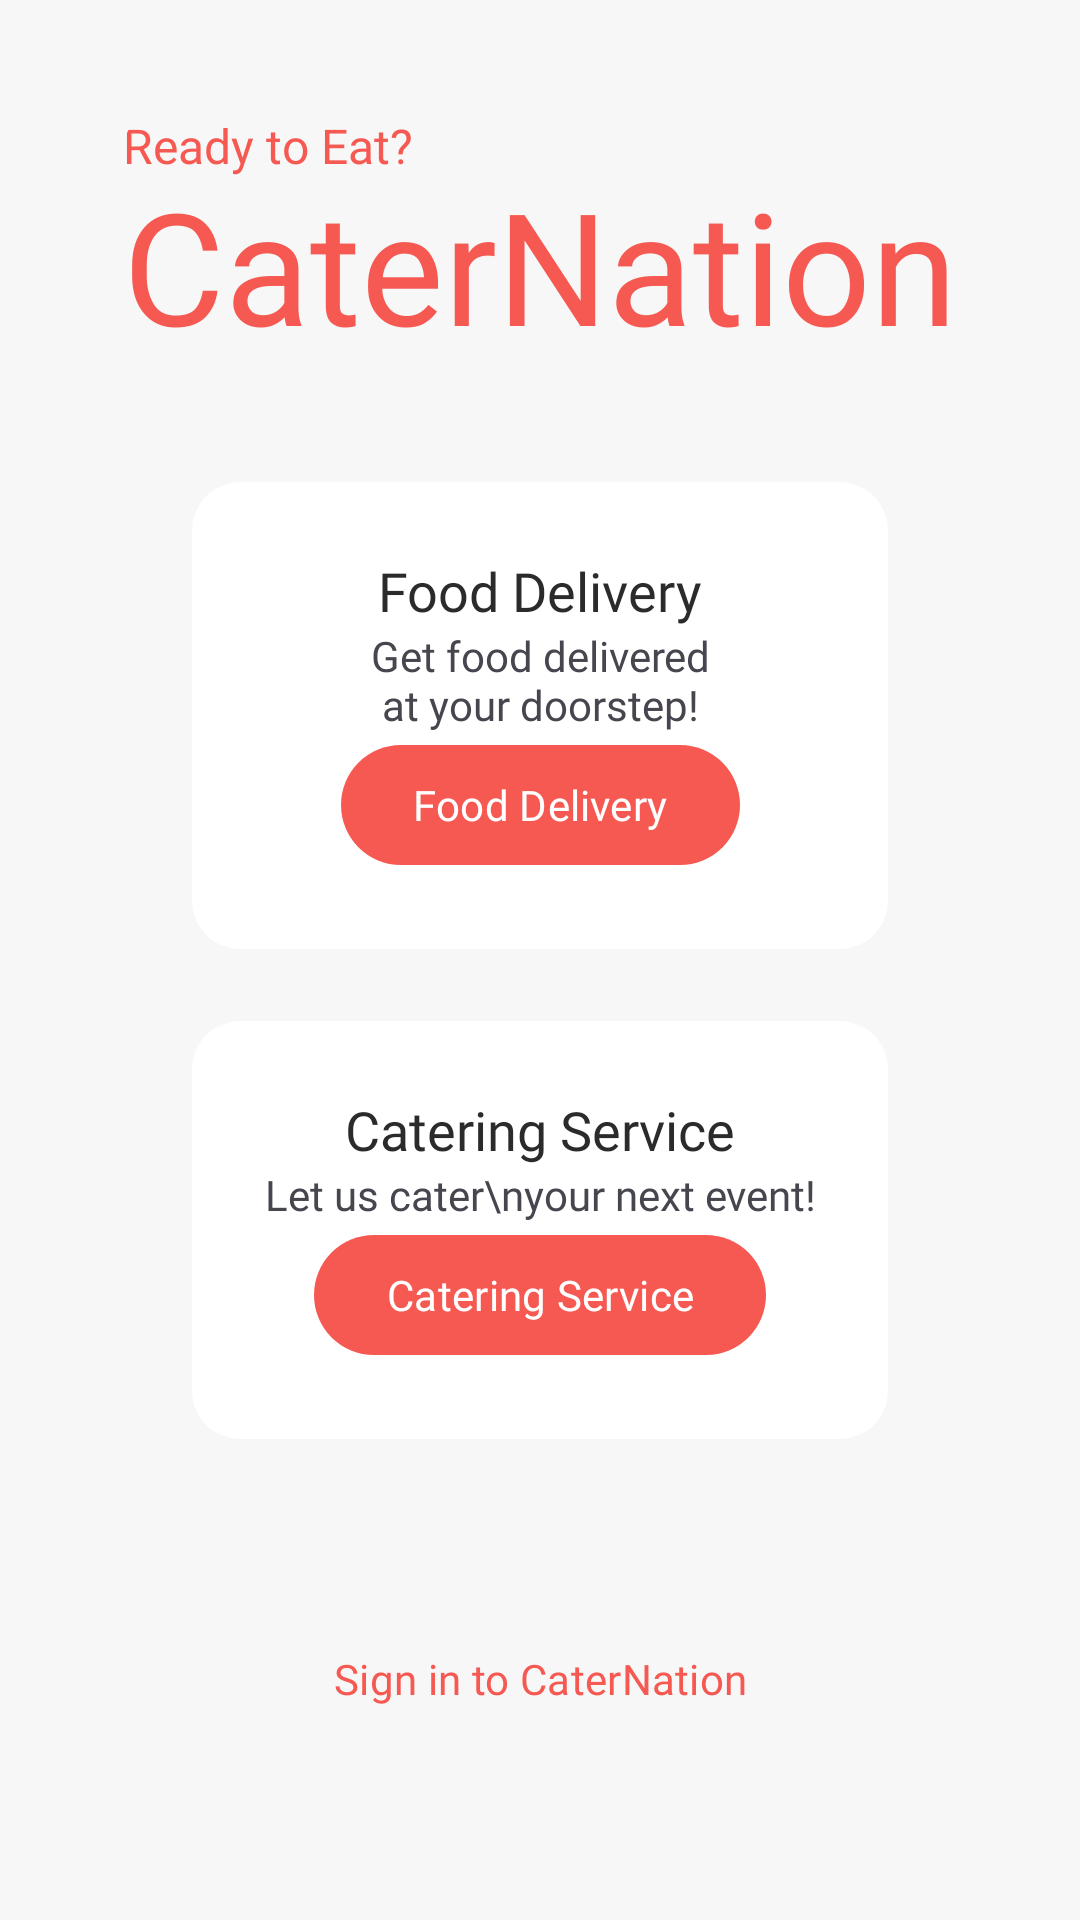

Produce the Android XML layout that renders to this screen, including the resource entries it uses.
<!-- AndroidManifest.xml: application theme Theme.CaterNation -->
<!-- res/layout/mockup.xml -->
<?xml version="1.0" encoding="utf-8"?>
<androidx.constraintlayout.widget.ConstraintLayout xmlns:android="http://schemas.android.com/apk/res/android"
    xmlns:app="http://schemas.android.com/apk/res-auto"
    xmlns:tools="http://schemas.android.com/tools"
    android:layout_width="match_parent"
    android:layout_height="match_parent"
    tools:context=".DeliveryActivity">

    <com.google.android.material.card.MaterialCardView
        android:id="@+id/materialCardView"
        android:layout_width="wrap_content"
        android:layout_height="wrap_content"
        android:backgroundTint="@android:color/transparent"
        app:layout_constraintBottom_toTopOf="@+id/cvSignin"
        app:layout_constraintEnd_toEndOf="parent"
        app:layout_constraintHorizontal_bias="0.5"
        app:layout_constraintStart_toStartOf="parent"
        app:layout_constraintTop_toTopOf="parent"
        app:strokeWidth="0dp">

        <androidx.constraintlayout.widget.ConstraintLayout
            android:layout_width="match_parent"
            android:layout_height="match_parent">

            <TextView
                android:id="@+id/tvAppCatchline"
                android:layout_width="wrap_content"
                android:layout_height="wrap_content"
                android:fontFamily="@font/poppins_mediumitalic"
                android:text="Ready to Eat?"
                android:textColor="@color/red"
                android:textSize="16sp"
                app:layout_constraintStart_toStartOf="parent"
                app:layout_constraintTop_toTopOf="parent" />

            <TextView
                android:id="@+id/tvAppTitle"
                android:layout_width="wrap_content"
                android:layout_height="wrap_content"
                android:layout_marginTop="16dp"
                android:fontFamily="@font/satisfy_regular"
                android:text="CaterNation"
                android:textColor="@color/red"
                android:textSize="52sp"
                app:layout_constraintEnd_toEndOf="parent"
                app:layout_constraintStart_toStartOf="parent"
                app:layout_constraintTop_toTopOf="parent" />
        </androidx.constraintlayout.widget.ConstraintLayout>
    </com.google.android.material.card.MaterialCardView>

    <com.google.android.material.card.MaterialCardView
        android:id="@+id/cvSignin"
        android:layout_width="0dp"
        android:layout_height="wrap_content"
        android:backgroundTint="@color/white"
        app:cardCornerRadius="16dp"
        app:layout_constraintBottom_toTopOf="@+id/cvCatering"
        app:layout_constraintEnd_toEndOf="@+id/cvCatering"
        app:layout_constraintHorizontal_bias="0.5"
        app:layout_constraintStart_toStartOf="@+id/cvCatering"
        app:layout_constraintTop_toTopOf="parent"
        app:layout_constraintVertical_chainStyle="packed"
        app:strokeWidth="0dp">

        <androidx.constraintlayout.widget.ConstraintLayout
            android:layout_width="match_parent"
            android:layout_height="match_parent"
            android:padding="24dp">

            <TextView
                android:id="@+id/tvDeliveryTitle"
                android:layout_width="wrap_content"
                android:layout_height="wrap_content"
                android:fontFamily="@font/poppins_bold"
                android:text="@string/food_delivery"
                android:textColor="@color/black"
                android:textSize="18sp"
                app:layout_constraintEnd_toEndOf="parent"
                app:layout_constraintStart_toStartOf="parent"
                app:layout_constraintTop_toTopOf="parent" />

            <TextView
                android:id="@+id/tvDeliveryMessage"
                android:layout_width="wrap_content"
                android:layout_height="wrap_content"
                android:fontFamily="@font/poppins_regular"
                android:text="@string/get_food_delivered_at_your_doorstep"
                android:textAlignment="center"
                app:layout_constraintEnd_toEndOf="parent"
                app:layout_constraintStart_toStartOf="parent"
                app:layout_constraintTop_toBottomOf="@+id/tvDeliveryTitle" />

            <com.google.android.material.button.MaterialButton
                android:id="@+id/btnDelivery"
                android:layout_width="wrap_content"
                android:layout_height="wrap_content"
                android:fontFamily="@font/poppins_bold"
                android:text="@string/food_delivery"
                app:icon="@drawable/outline_arrow_forward_24"
                app:iconGravity="textEnd"
                app:layout_constraintBottom_toBottomOf="parent"
                app:layout_constraintEnd_toEndOf="parent"
                app:layout_constraintStart_toStartOf="parent"
                app:layout_constraintTop_toBottomOf="@+id/tvDeliveryMessage" />
        </androidx.constraintlayout.widget.ConstraintLayout>
    </com.google.android.material.card.MaterialCardView>

    <com.google.android.material.card.MaterialCardView
        android:id="@+id/cvCatering"
        android:layout_width="wrap_content"
        android:layout_height="wrap_content"
        android:layout_marginTop="24dp"
        android:backgroundTint="@color/white"
        app:cardCornerRadius="16dp"
        app:layout_constraintBottom_toBottomOf="parent"
        app:layout_constraintEnd_toEndOf="parent"
        app:layout_constraintHorizontal_bias="0.5"
        app:layout_constraintStart_toStartOf="parent"
        app:layout_constraintTop_toBottomOf="@+id/cvSignin"
        app:strokeWidth="0dp">

        <androidx.constraintlayout.widget.ConstraintLayout
            android:layout_width="match_parent"
            android:layout_height="match_parent"
            android:padding="24dp">

            <TextView
                android:id="@+id/tvCateringTitle"
                android:layout_width="wrap_content"
                android:layout_height="wrap_content"
                android:fontFamily="@font/poppins_bold"
                android:text="Catering Service"
                android:textColor="@color/black"
                android:textSize="18sp"
                app:layout_constraintEnd_toEndOf="parent"
                app:layout_constraintStart_toStartOf="parent"
                app:layout_constraintTop_toTopOf="parent" />

            <TextView
                android:id="@+id/tvCateringMessage"
                android:layout_width="wrap_content"
                android:layout_height="wrap_content"
                android:fontFamily="@font/poppins_regular"
                android:text="Let us cater\nyour next event!"
                android:textAlignment="center"
                app:layout_constraintEnd_toEndOf="parent"
                app:layout_constraintStart_toStartOf="parent"
                app:layout_constraintTop_toBottomOf="@+id/tvCateringTitle" />

            <com.google.android.material.button.MaterialButton
                android:id="@+id/btnCatering"
                android:layout_width="wrap_content"
                android:layout_height="wrap_content"
                android:fontFamily="@font/poppins_bold"
                android:text="Catering Service"
                app:icon="@drawable/outline_arrow_forward_24"
                app:iconGravity="textEnd"
                app:layout_constraintBottom_toBottomOf="parent"
                app:layout_constraintEnd_toEndOf="parent"
                app:layout_constraintStart_toStartOf="parent"
                app:layout_constraintTop_toBottomOf="@+id/tvCateringMessage" />
        </androidx.constraintlayout.widget.ConstraintLayout>
    </com.google.android.material.card.MaterialCardView>

    <com.google.android.material.card.MaterialCardView
        android:layout_width="wrap_content"
        android:layout_height="wrap_content"
        android:backgroundTint="@android:color/transparent"
        app:layout_constraintBottom_toBottomOf="parent"
        app:layout_constraintEnd_toEndOf="parent"
        app:layout_constraintStart_toStartOf="parent"
        app:layout_constraintTop_toBottomOf="@+id/cvCatering"
        app:strokeWidth="0dp">

        <com.google.android.material.button.MaterialButton
            android:layout_width="wrap_content"
            android:layout_height="wrap_content"
            style="@style/Widget.Material3.Button.TextButton"
            app:icon="@drawable/outline_login_24"
            app:iconGravity="textStart"
            android:fontFamily="@font/poppins_bold"
            android:text="Sign in to CaterNation" />
    </com.google.android.material.card.MaterialCardView>

</androidx.constraintlayout.widget.ConstraintLayout>
<!-- resources referenced by this layout -->
<resources>
  <color name="black">#2b2b2b</color>
  <color name="red">#f55951</color>
  <color name="white">#FFFFFFFF</color>
  <string name="food_delivery">Food Delivery</string>
  <string name="get_food_delivered_at_your_doorstep">Get food delivered\nat your doorstep!</string>
  <style name="Theme.CaterNation" parent="Theme.Material3.Light.NoActionBar">
          
          <item name="colorPrimary">@color/red</item>
          <item name="colorPrimaryVariant">@color/red</item>
          <item name="colorOnPrimary">@color/white</item>
          
          <item name="colorSecondary">@color/orange</item>
          <item name="colorSecondaryVariant">@color/orange</item>
          <item name="colorOnSecondary">@color/white</item>
          
          <item name="android:statusBarColor" tools:targetApi="l">?android:colorBackground</item>
          <item name="android:windowLightStatusBar" tools:targetApi="m">true</item>
          <item name="android:windowBackground">@color/gray_light</item>
          <item name="android:windowActivityTransitions">true</item>
      </style>
  <color name="orange">#fe724c</color>
  <color name="gray_light">#f7f7f7</color>
</resources>
